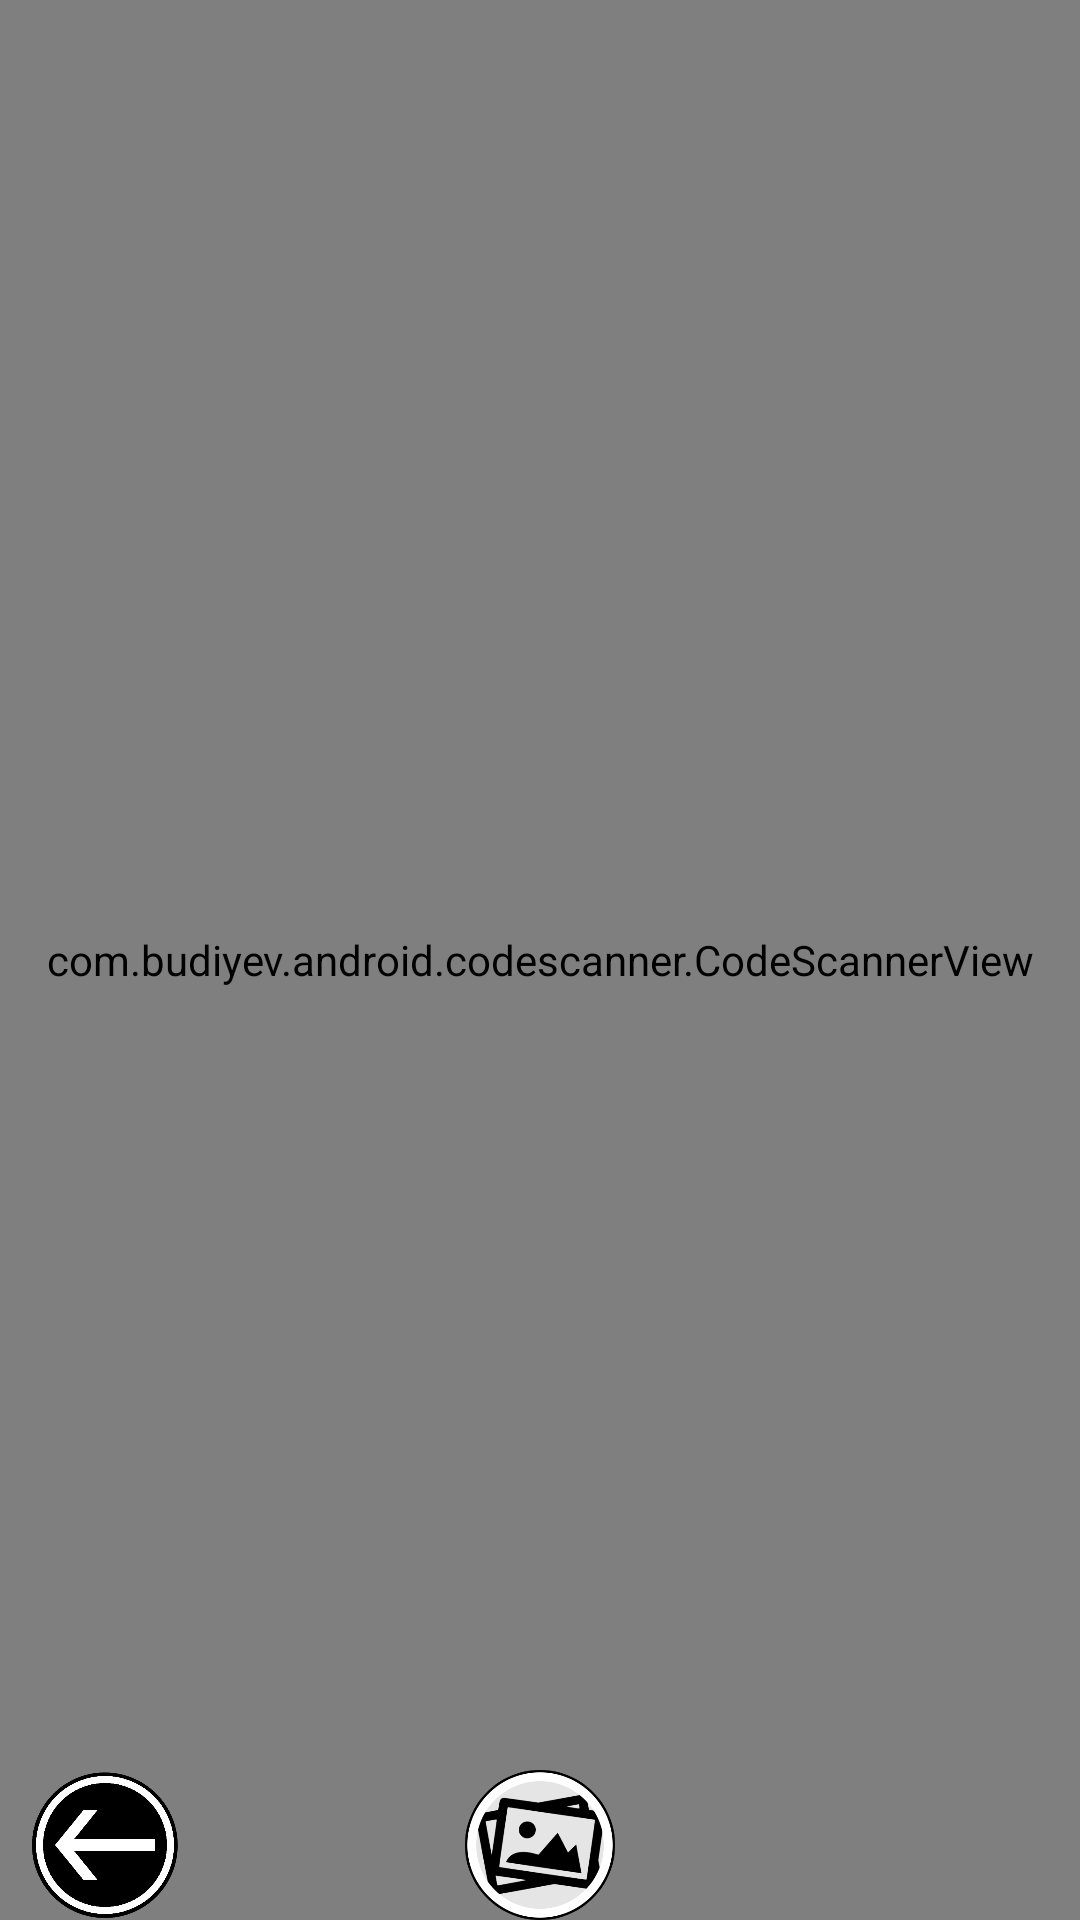

Layout XML and referenced resources for this Android screen:
<!-- AndroidManifest.xml: application theme Theme.Tired -->
<!-- res/layout/activity_scannerview.xml -->
<?xml version="1.0" encoding="utf-8"?>
<RelativeLayout
    xmlns:android="http://schemas.android.com/apk/res/android"
    xmlns:tools="http://schemas.android.com/tools"
    android:layout_width="match_parent"
    android:layout_height="match_parent">

    <com.budiyev.android.codescanner.CodeScannerView
        android:id="@+id/scanner_view"
        android:layout_width="match_parent"
        android:layout_height="match_parent"
        tools:ignore="MissingClass" />

    <ImageView
        android:id="@+id/image_view"
        android:layout_width="wrap_content"
        android:layout_height="wrap_content"
        android:layout_centerInParent="true"
        android:visibility="gone" />

    <ImageButton
        android:id="@+id/select_image_button"
        android:layout_width="50dp"
        android:layout_height="50dp"
        android:layout_alignParentBottom="true"
        android:layout_centerHorizontal="true"
        android:background="@null"
        android:src="@drawable/wa"
        android:scaleType="fitCenter" />

    <ImageButton
        android:id="@+id/previous_activity_button"
        android:layout_width="50dp"
        android:layout_height="50dp"
        android:layout_alignParentStart="true"
        android:layout_alignParentBottom="true"
        android:layout_marginStart="10dp"
        android:background="@null"
        android:contentDescription="Previous Activity"
        android:scaleType="fitCenter"
        android:src="@drawable/backbutton" />

    <ImageButton
        android:id="@+id/another_image_button"
        android:layout_width="50dp"
        android:layout_height="50dp"
        android:layout_alignParentEnd="true"
        android:layout_alignParentBottom="true"
        android:layout_marginEnd="10dp"
        android:background="@null"
        android:contentDescription="Another Image Button"
        android:scaleType="fitCenter"
        android:src="@drawable/infoo" />

</RelativeLayout>
<!-- resources referenced by this layout -->
<resources>
  <!-- drawable backbutton: png bitmap (drawable, 26359 bytes) -->
  <!-- drawable wa: png bitmap (drawable, 33935 bytes) -->
  <style name="Theme.Tired" parent="Theme.MaterialComponents.DayNight.DarkActionBar">
          
          <item name="colorPrimary">@color/purple_500</item>
          <item name="colorPrimaryVariant">@color/purple_700</item>
          <item name="colorOnPrimary">@color/white</item>
          
          <item name="colorSecondary">@color/teal_200</item>
          <item name="colorSecondaryVariant">@color/teal_700</item>
          <item name="colorOnSecondary">@color/black</item>
          
          <item name="android:statusBarColor" tools:targetApi="l">?attr/colorPrimaryVariant</item>
          
      </style>
  <color name="purple_500">#FF6200EE</color>
  <color name="purple_700">#FF3700B3</color>
  <color name="white">#FFFFFFFF</color>
  <color name="teal_200">#FF03DAC5</color>
  <color name="teal_700">#FF018786</color>
  <color name="black">#FF000000</color>
</resources>
